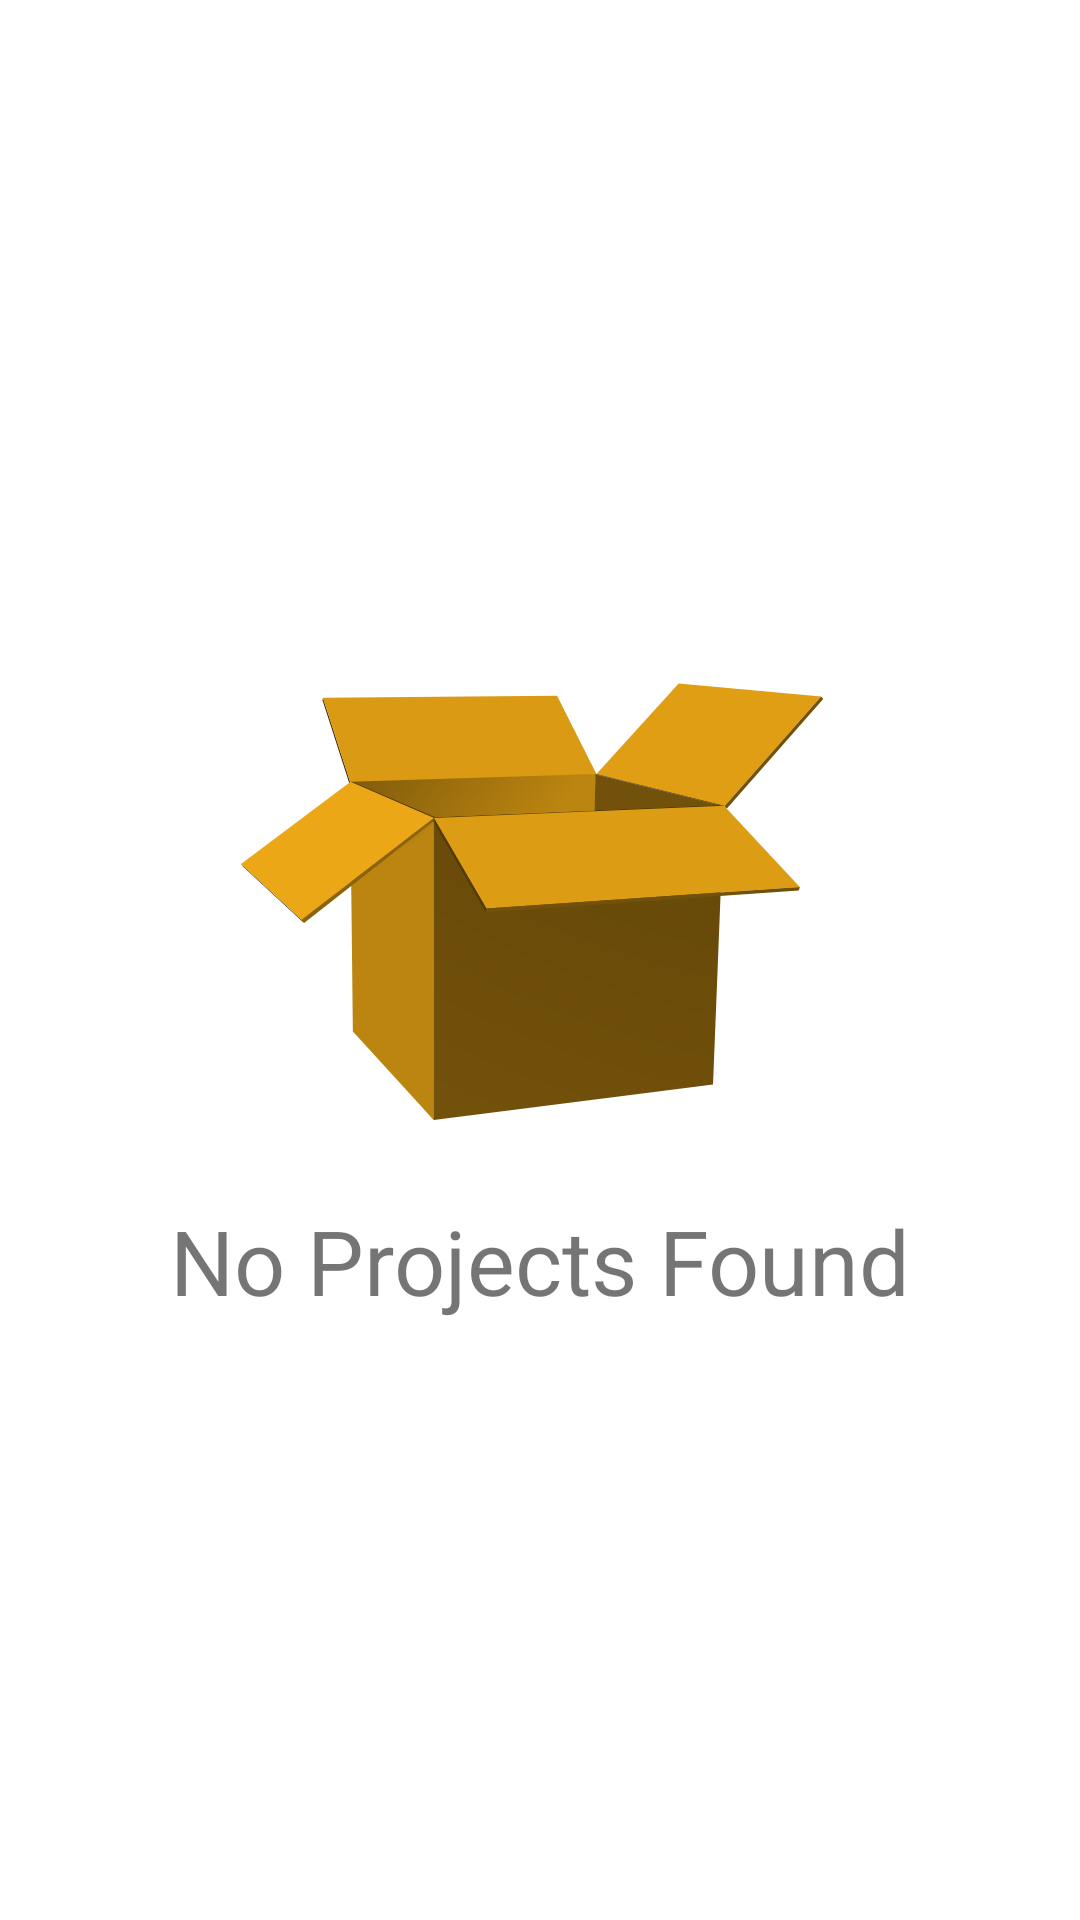

Reconstruct the res/layout file that produces this screen, plus the resources it refers to.
<!-- AndroidManifest.xml: application theme Base.Theme.RI -->
<!-- res/layout/fragment_project_ongoing.xml -->
<?xml version="1.0" encoding="utf-8"?>
<androidx.core.widget.NestedScrollView xmlns:android="http://schemas.android.com/apk/res/android"
    xmlns:tools="http://schemas.android.com/tools"
    android:layout_width="match_parent"
    android:layout_height="match_parent"
    android:fillViewport="true">

    <androidx.constraintlayout.widget.ConstraintLayout

        xmlns:app="http://schemas.android.com/apk/res-auto"
        android:layout_width="match_parent"
        android:layout_height="match_parent"
        android:background="@color/white"
        tools:context=".fragments.home.HomeFragment">

        <include
            android:id="@+id/emptyProjectScreen"
            layout="@layout/no_project_found"
            android:layout_width="wrap_content"
            android:layout_height="wrap_content"
            android:elevation="100dp"
            app:layout_constraintBottom_toBottomOf="parent"
            app:layout_constraintEnd_toEndOf="parent"
            app:layout_constraintStart_toStartOf="parent"
            app:layout_constraintTop_toTopOf="parent"
            tools:visibility="visible" />

        <androidx.recyclerview.widget.RecyclerView
            android:id="@+id/rvOnGoingProjects"
            android:layout_width="match_parent"
            android:layout_height="wrap_content"
            app:layout_constraintTop_toTopOf="parent"
            tools:itemCount="1"
            tools:listitem="@layout/item_ongoing_projects" />


    </androidx.constraintlayout.widget.ConstraintLayout>

</androidx.core.widget.NestedScrollView>
<!-- res/layout/no_project_found.xml (included above) -->
<?xml version="1.0" encoding="utf-8"?>
<androidx.constraintlayout.widget.ConstraintLayout xmlns:android="http://schemas.android.com/apk/res/android"
    xmlns:app="http://schemas.android.com/apk/res-auto"
    android:layout_width="wrap_content"
    android:layout_height="wrap_content"
    android:layout_gravity="center">

    <ImageView
        android:id="@+id/emptyIcon"
        android:layout_width="200dp"
        android:layout_height="200dp"
        android:layout_marginHorizontal="20dp"
        android:layout_marginTop="20dp"
        android:src="@drawable/ic_empty_box"
        app:layout_constraintEnd_toEndOf="parent"
        app:layout_constraintStart_toStartOf="parent"
        app:layout_constraintTop_toTopOf="parent" />

    <TextView
        android:id="@+id/tvEmptyText"
        android:layout_width="wrap_content"
        android:layout_height="wrap_content"
        android:layout_marginHorizontal="20dp"
        android:layout_marginBottom="20dp"
        android:text="No Projects Found"
        android:textSize="30sp"
        app:layout_constraintBottom_toBottomOf="parent"
        app:layout_constraintEnd_toEndOf="parent"
        app:layout_constraintStart_toStartOf="parent"
        app:layout_constraintTop_toBottomOf="@id/emptyIcon" />


</androidx.constraintlayout.widget.ConstraintLayout>
<!-- res/layout/item_ongoing_projects.xml (included above) -->
<?xml version="1.0" encoding="utf-8"?>
<androidx.constraintlayout.widget.ConstraintLayout xmlns:android="http://schemas.android.com/apk/res/android"
    xmlns:app="http://schemas.android.com/apk/res-auto"
    xmlns:tools="http://schemas.android.com/tools"
    android:layout_width="match_parent"
    android:layout_height="wrap_content">

    <androidx.cardview.widget.CardView
        android:layout_width="match_parent"
        android:layout_height="match_parent"
        android:elevation="20dp"
        app:cardCornerRadius="15dp"
        app:layout_constraintBottom_toBottomOf="parent"
        app:layout_constraintEnd_toEndOf="parent"
        app:layout_constraintStart_toStartOf="parent"
        app:layout_constraintTop_toTopOf="parent">

        <androidx.constraintlayout.widget.ConstraintLayout
            android:layout_width="match_parent"
            android:layout_height="match_parent"

            >

            <androidx.constraintlayout.widget.ConstraintLayout
                android:id="@+id/nameContainer"
                android:layout_width="wrap_content"
                android:layout_height="wrap_content"
                android:layout_marginStart="10dp"
                app:layout_constraintBottom_toBottomOf="@id/ivIcon"
                app:layout_constraintStart_toEndOf="@+id/ivIcon"

                app:layout_constraintTop_toTopOf="@id/ivIcon">

                <TextView
                    android:id="@+id/tvTitle"
                    android:layout_width="wrap_content"
                    android:layout_height="wrap_content"
                    android:fontFamily="@font/inter"
                    android:textColor="@color/black"
                    android:textSize="20sp"
                    app:layout_constraintStart_toStartOf="parent"
                    app:layout_constraintTop_toTopOf="parent"
                    tools:text="Project Name" />

                <TextView
                    android:id="@+id/tvSubtitle"
                    android:layout_width="wrap_content"
                    android:layout_height="wrap_content"
                    android:text="Designation"
                    android:textColor="@color/black"
                    android:visibility="gone"
                    app:layout_constraintBottom_toBottomOf="parent"
                    app:layout_constraintStart_toStartOf="parent"
                    app:layout_constraintTop_toBottomOf="@id/tvTitle" />


            </androidx.constraintlayout.widget.ConstraintLayout>

            <ImageView
                android:id="@+id/ivIcon"
                android:layout_width="30dp"
                android:layout_height="30dp"
                android:layout_marginVertical="10dp"
                android:layout_marginStart="20dp"
                android:src="@drawable/ic_file_circular"
                app:layout_constraintBottom_toBottomOf="parent"
                app:layout_constraintStart_toStartOf="parent"
                app:layout_constraintTop_toTopOf="parent" />

            <View
                android:layout_width="match_parent"
                android:layout_height="1dp"
                android:layout_marginHorizontal="10dp"
                android:layout_marginTop="20dp"
                android:background="#B3B3B3"
                app:layout_constraintTop_toBottomOf="@id/ivIcon" />
        </androidx.constraintlayout.widget.ConstraintLayout>

    </androidx.cardview.widget.CardView>


</androidx.constraintlayout.widget.ConstraintLayout>
<!-- resources referenced by this layout -->
<resources>
  <color name="black">#FF000000</color>
  <color name="white">#FFFFFFFF</color>
  <!-- drawable ic_empty_box: vector/xml drawable (drawable, 3464 chars, omitted) -->
  <!-- drawable ic_file_circular (drawable) -->
  <vector xmlns:android="http://schemas.android.com/apk/res/android" android:height="30dp" android:viewportHeight="64" android:viewportWidth="64" android:width="30dp">
        
      <path android:fillColor="#E0995E" android:pathData="M32,32m-32,0a32,32 0,1 1,64 0a32,32 0,1 1,-64 0"/>
        
      <path android:fillAlpha="0.2" android:fillColor="#231F20" android:pathData="M36,23v-9H19c-1.7,0 -3,1.3 -3,3v34c0,1.7 1.3,3 3,3h26c1.7,0 3,-1.3 3,-3V26h-9C37.3,26 36,24.7 36,23z" android:strokeAlpha="0.2"/>
        
      <path android:fillColor="#E0E0D1" android:pathData="M36,21v-9H19c-1.7,0 -3,1.3 -3,3v34c0,1.7 1.3,3 3,3h26c1.7,0 3,-1.3 3,-3V24h-9C37.3,24 36,22.7 36,21z"/>
        
      <path android:fillAlpha="0.2" android:fillColor="#231F20" android:pathData="M37,23.3l11,9.7l0,-9z" android:strokeAlpha="0.2"/>
        
      <path android:fillColor="#FFFFFF" android:pathData="M36,12v9c0,1.7 1.3,3 3,3h9L36,12z"/>
        
      <path android:fillAlpha="0.2" android:fillColor="#231F20" android:pathData="M22,22h9.6v2h-9.6z" android:strokeAlpha="0.2"/>
        
      <path android:fillAlpha="0.2" android:fillColor="#231F20" android:pathData="M22,32h20v2h-20z" android:strokeAlpha="0.2"/>
        
      <path android:fillAlpha="0.2" android:fillColor="#231F20" android:pathData="M22,27h20v2h-20z" android:strokeAlpha="0.2"/>
        
      <path android:fillAlpha="0.2" android:fillColor="#231F20" android:pathData="M22,37h20v2h-20z" android:strokeAlpha="0.2"/>
        
      <path android:fillAlpha="0.2" android:fillColor="#231F20" android:pathData="M22,42h20v2h-20z" android:strokeAlpha="0.2"/>
      
  </vector>
  <style name="Base.Theme.RI" parent="Theme.MaterialComponents.Light.NoActionBar">
          
          <item name="fontFamily">@font/inter</item>
          <item name="colorPrimary">@color/my_light_primary</item>
      </style>
  <color name="my_light_primary">#777777</color>
</resources>
